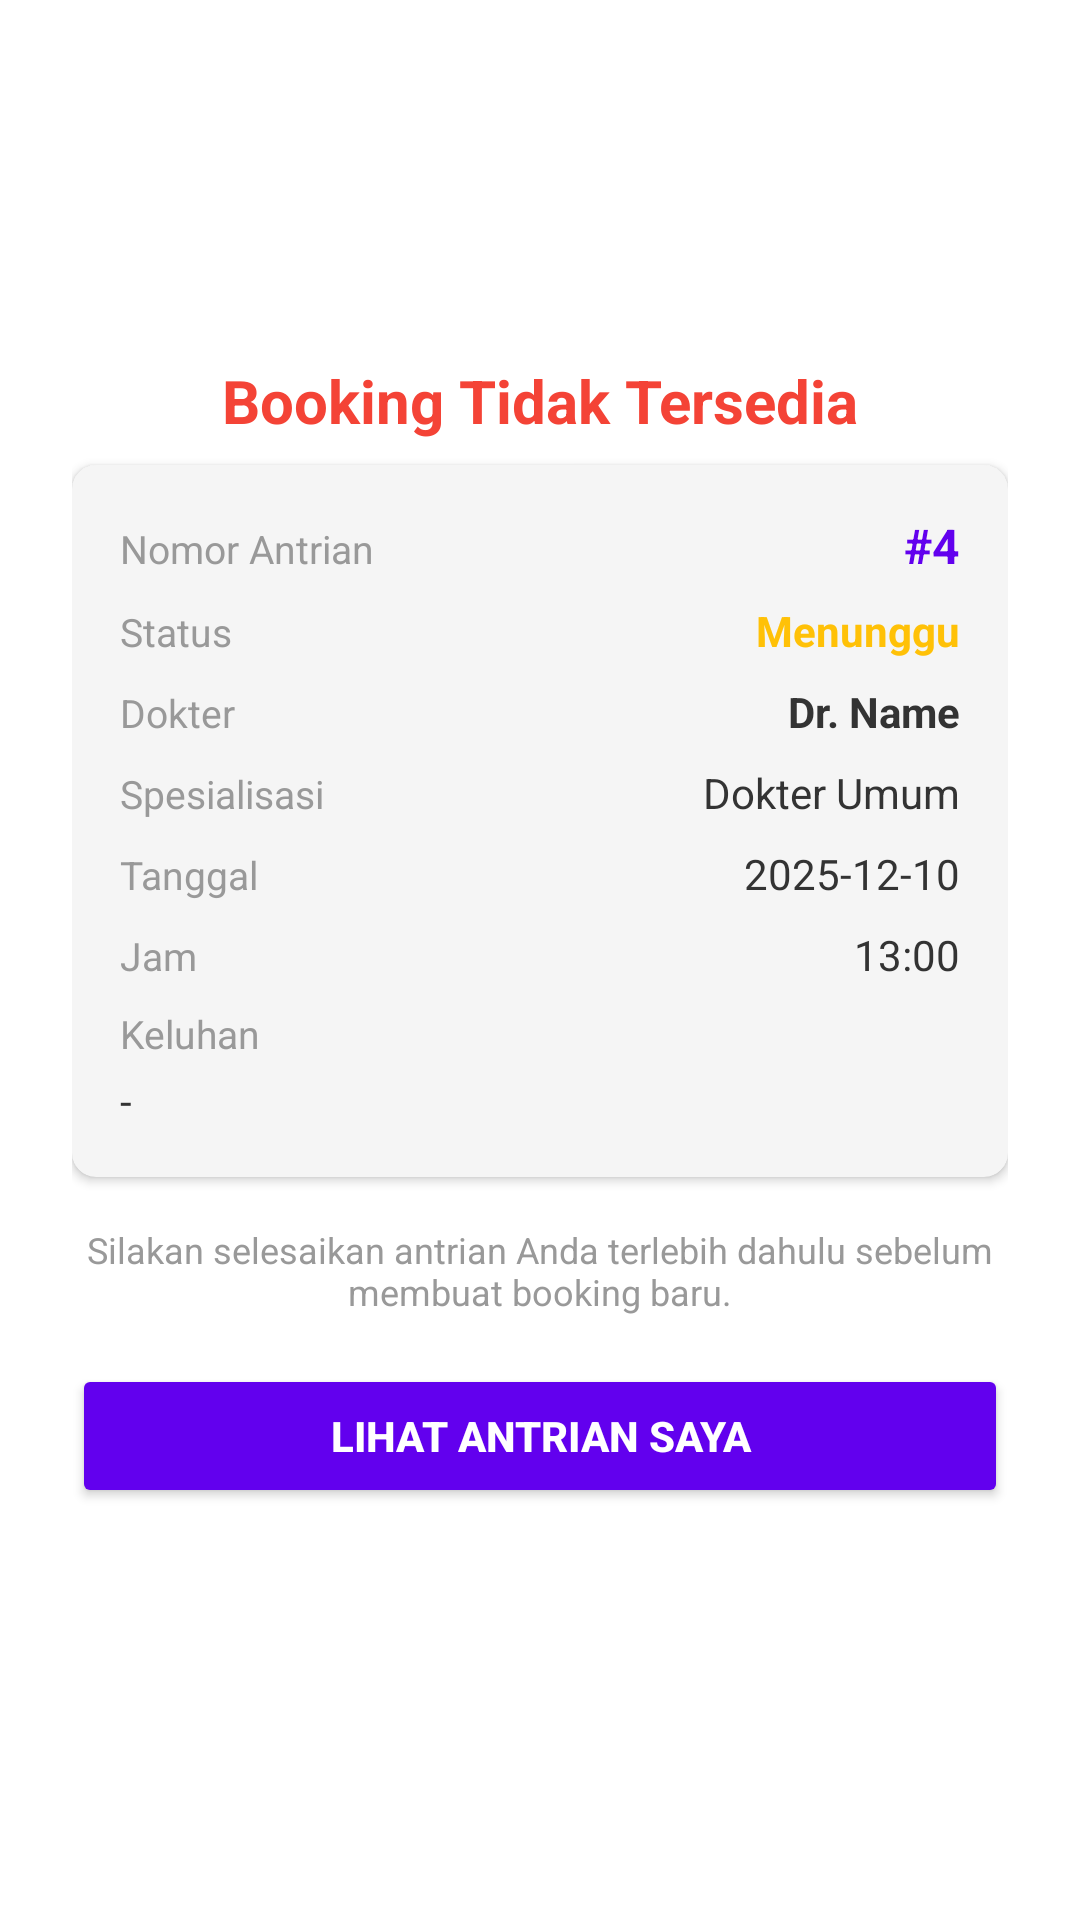

Write the Android layout XML for this screen, with the resource values it uses.
<!-- AndroidManifest.xml: application theme Theme.PROJECT_ANTRIAN_RSRJ_KELOMPOK_2 -->
<!-- res/layout/dialog_active_queue.xml -->
<?xml version="1.0" encoding="utf-8"?>
<LinearLayout xmlns:android="http://schemas.android.com/apk/res/android"
    xmlns:app="http://schemas.android.com/apk/res-auto"
    android:layout_width="match_parent"
    android:layout_height="wrap_content"
    android:orientation="vertical"
    android:padding="24dp"
    android:background="@android:color/white">

    
    <ImageView
        android:layout_width="80dp"
        android:layout_height="80dp"
        android:layout_gravity="center"
        android:src="@drawable/ic_queue_alert"
        android:layout_marginBottom="16dp"
        android:contentDescription="Alert" />

    
    <TextView
        android:layout_width="match_parent"
        android:layout_height="wrap_content"
        android:text="Booking Tidak Tersedia"
        android:textSize="20sp"
        android:textStyle="bold"
        android:textColor="@color/error_red"
        android:gravity="center"
        android:layout_marginBottom="8dp" />

    
    <androidx.cardview.widget.CardView
        android:layout_width="match_parent"
        android:layout_height="wrap_content"
        app:cardCornerRadius="8dp"
        app:cardElevation="2dp"
        app:cardBackgroundColor="@color/light_gray"
        android:layout_marginBottom="16dp">

        <LinearLayout
            android:layout_width="match_parent"
            android:layout_height="wrap_content"
            android:orientation="vertical"
            android:padding="16dp">

            
            <LinearLayout
                android:layout_width="match_parent"
                android:layout_height="wrap_content"
                android:orientation="horizontal"
                android:layout_marginBottom="8dp">

                <TextView
                    android:layout_width="0dp"
                    android:layout_height="wrap_content"
                    android:layout_weight="1"
                    android:text="Nomor Antrian"
                    android:textSize="13sp"
                    android:textColor="@color/text_secondary" />

                <TextView
                    android:id="@+id/tv_queue_number"
                    android:layout_width="wrap_content"
                    android:layout_height="wrap_content"
                    android:text="#4"
                    android:textSize="16sp"
                    android:textStyle="bold"
                    android:textColor="@color/colorPrimary" />
            </LinearLayout>

            
            <LinearLayout
                android:layout_width="match_parent"
                android:layout_height="wrap_content"
                android:orientation="horizontal"
                android:layout_marginBottom="8dp">

                <TextView
                    android:layout_width="0dp"
                    android:layout_height="wrap_content"
                    android:layout_weight="1"
                    android:text="Status"
                    android:textSize="13sp"
                    android:textColor="@color/text_secondary" />

                <TextView
                    android:id="@+id/tv_status"
                    android:layout_width="wrap_content"
                    android:layout_height="wrap_content"
                    android:text="Menunggu"
                    android:textSize="14sp"
                    android:textStyle="bold"
                    android:textColor="@color/warning_orange" />
            </LinearLayout>

            
            <LinearLayout
                android:layout_width="match_parent"
                android:layout_height="wrap_content"
                android:orientation="horizontal"
                android:layout_marginBottom="8dp">

                <TextView
                    android:layout_width="0dp"
                    android:layout_height="wrap_content"
                    android:layout_weight="1"
                    android:text="Dokter"
                    android:textSize="13sp"
                    android:textColor="@color/text_secondary" />

                <TextView
                    android:id="@+id/tv_doctor_name"
                    android:layout_width="wrap_content"
                    android:layout_height="wrap_content"
                    android:text="Dr. Name"
                    android:textSize="14sp"
                    android:textStyle="bold"
                    android:textColor="@color/text_primary" />
            </LinearLayout>

            
            <LinearLayout
                android:layout_width="match_parent"
                android:layout_height="wrap_content"
                android:orientation="horizontal"
                android:layout_marginBottom="8dp">

                <TextView
                    android:layout_width="0dp"
                    android:layout_height="wrap_content"
                    android:layout_weight="1"
                    android:text="Spesialisasi"
                    android:textSize="13sp"
                    android:textColor="@color/text_secondary" />

                <TextView
                    android:id="@+id/tv_specialization"
                    android:layout_width="wrap_content"
                    android:layout_height="wrap_content"
                    android:text="Dokter Umum"
                    android:textSize="14sp"
                    android:textColor="@color/text_primary" />
            </LinearLayout>

            
            <LinearLayout
                android:layout_width="match_parent"
                android:layout_height="wrap_content"
                android:orientation="horizontal"
                android:layout_marginBottom="8dp">

                <TextView
                    android:layout_width="0dp"
                    android:layout_height="wrap_content"
                    android:layout_weight="1"
                    android:text="Tanggal"
                    android:textSize="13sp"
                    android:textColor="@color/text_secondary" />

                <TextView
                    android:id="@+id/tv_date"
                    android:layout_width="wrap_content"
                    android:layout_height="wrap_content"
                    android:text="2025-12-10"
                    android:textSize="14sp"
                    android:textColor="@color/text_primary" />
            </LinearLayout>

            
            <LinearLayout
                android:layout_width="match_parent"
                android:layout_height="wrap_content"
                android:orientation="horizontal"
                android:layout_marginBottom="8dp">

                <TextView
                    android:layout_width="0dp"
                    android:layout_height="wrap_content"
                    android:layout_weight="1"
                    android:text="Jam"
                    android:textSize="13sp"
                    android:textColor="@color/text_secondary" />

                <TextView
                    android:id="@+id/tv_time"
                    android:layout_width="wrap_content"
                    android:layout_height="wrap_content"
                    android:text="13:00"
                    android:textSize="14sp"
                    android:textColor="@color/text_primary" />
            </LinearLayout>

            
            <TextView
                android:layout_width="match_parent"
                android:layout_height="wrap_content"
                android:text="Keluhan"
                android:textSize="13sp"
                android:textColor="@color/text_secondary"
                android:layout_marginBottom="4dp" />

            <TextView
                android:id="@+id/tv_complaint"
                android:layout_width="match_parent"
                android:layout_height="wrap_content"
                android:text="-"
                android:textSize="14sp"
                android:textColor="@color/text_primary" />

        </LinearLayout>
    </androidx.cardview.widget.CardView>

    
    <TextView
        android:layout_width="match_parent"
        android:layout_height="wrap_content"
        android:text="Silakan selesaikan antrian Anda terlebih dahulu sebelum membuat booking baru."
        android:textSize="12sp"
        android:textColor="@color/text_secondary"
        android:gravity="center"
        android:layout_marginBottom="16dp" />

    
    <Button
        android:id="@+id/btn_view_queue"
        android:layout_width="match_parent"
        android:layout_height="wrap_content"
        android:text="LIHAT ANTRIAN SAYA"
        android:textSize="14sp"
        android:textStyle="bold"
        android:padding="14dp"
        android:backgroundTint="@color/colorPrimary"
        android:textColor="@android:color/white" />

</LinearLayout>
<!-- resources referenced by this layout -->
<resources>
  <color name="error_red">#FFF44336</color>
  <color name="light_gray">#FFF5F5F5</color>
  <color name="text_primary">@color/dark_gray</color>
  <color name="text_secondary">@color/medium_gray</color>
  <color name="warning_orange">#FFFFC107</color>
  <style name="Theme.PROJECT_ANTRIAN_RSRJ_KELOMPOK_2" parent="Base.Theme.PROJECT_ANTRIAN_RSRJ_KELOMPOK_2" />
  <color name="dark_gray">#FF333333</color>
  <color name="medium_gray">#FF999999</color>
  <style name="Base.Theme.PROJECT_ANTRIAN_RSRJ_KELOMPOK_2" parent="Theme.MaterialComponents.DayNight.NoActionBar">
          
          <item name="colorPrimary">@color/purple_500</item>
          <item name="colorPrimaryVariant">@color/purple_700</item>
          
          <item name="colorSecondary">@color/teal_200</item>
          <item name="colorSecondaryVariant">@color/teal_700</item>
          
          <item name="android:statusBarColor">?attr/colorPrimary</item>
          
          <item name="android:navigationBarColor">@color/purple_500</item>
          <item name="android:enforceNavigationBarContrast">true</item>
          
          <item name="android:windowBackground">@color/white</item>
          
          <item name="android:textColorPrimary">@color/text_primary</item>
      </style>
  <color name="purple_500">#FF6C5CE7</color>
  <color name="purple_700">#FF5A4A8F</color>
  <color name="teal_200">#FF03DAC5</color>
  <color name="teal_700">#FF018786</color>
  <color name="white">#FFFFFFFF</color>
  <!-- not gathered from this repository: default colours our renderer supplied (Android Studio template values) -->
  <color name="colorPrimary">#FF6200EE</color>
</resources>
